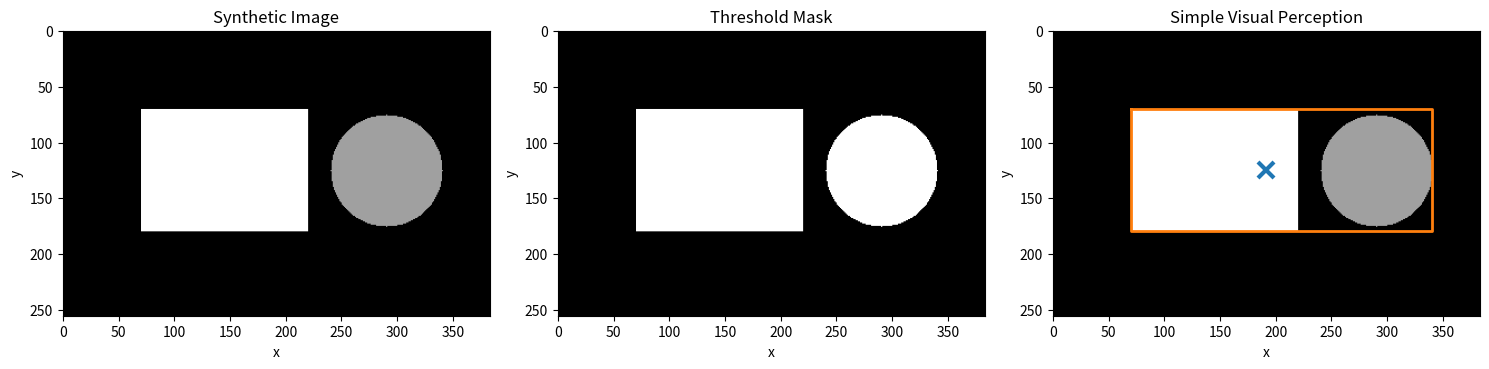

The script that saved this image:
"""
===============================================================================
COMPUTER VISION FROM SCRATCH
LESSON 01 — INTRODUCTION TO COMPUTER VISION
===============================================================================

COURSE RULE
-----------
This course builds Computer Vision from scratch.

We do NOT use:
    - pretrained models
    - pretrained weights
    - black-box vision models

We will progressively build the concepts ourselves.

PURPOSE
-------
Understand the most fundamental idea in Computer Vision:

    IMAGE → INFORMATION → DECISION

A computer does not "see" an image like a human.

An image is numerical data.

Computer Vision is the process of extracting useful information from
those numbers.

WHAT YOU LEARN
--------------
1. What Computer Vision is.
2. How an image becomes numerical data.
3. How pixels form an image.
4. How to inspect image data using NumPy.
5. How to visualize an image.
6. How to calculate simple visual measurements.
7. How a simple threshold can become a primitive perception system.
8. How this eventually connects to robot perception.

REAL-WORLD EXAMPLE
------------------
Imagine an OpenArm robot sorting waste.

A complete future system could be:

    Camera
       ↓
    Image
       ↓
    Object Detection
       ↓
    Object Segmentation
       ↓
    3-D Localization
       ↓
    Robot Coordinate Transform
       ↓
    Manipulation Policy
       ↓
    Robot Action

This first lesson studies only the beginning:

    Camera → Image → Numbers

===============================================================================
STEP 1 — WHAT IS AN IMAGE?
===============================================================================

A digital image is an array of numbers.

For a grayscale image:

    Image ∈ R^(H × W)

where:

    H = image height
    W = image width

Each number represents the intensity of one pixel.

For an 8-bit grayscale image:

    0   = black
    255 = white

For a color image:

    Image ∈ R^(H × W × C)

where:

    C = number of channels

For RGB:

    C = 3

The three channels are:

    Red
    Green
    Blue

For example:

    640 × 480 × 3

means:

    width  = 640
    height = 480
    channels = 3

===============================================================================
STEP 2 — COMPUTER VISION AS A DATA PIPELINE
===============================================================================

A useful mental model is:

    RAW IMAGE
        ↓
    NUMERICAL REPRESENTATION
        ↓
    PREPROCESSING
        ↓
    FEATURES
        ↓
    PERCEPTION
        ↓
    DECISION
        ↓
    ACTION

For example:

    Camera
       ↓
    RGB image
       ↓
    Detect red pixels
       ↓
    Estimate object region
       ↓
    "This may be a red object"
       ↓
    Robot decides whether to pick it

Later in this course, neural networks will replace many manually designed
steps.

But the fundamental pipeline remains.

===============================================================================
STEP 3 — WHY NUMPY?
===============================================================================

NumPy provides numerical arrays.

For Computer Vision, these are fundamental.

We can inspect:

    image.shape
    image.dtype
    image.min()
    image.max()
    image.mean()

Computer Vision is fundamentally numerical.

Before using complicated algorithms, we need to understand the data itself.

===============================================================================
STEP 4 — SYNTHETIC IMAGE
===============================================================================

We create an image ourselves.

The image contains:

    - black background
    - white rectangle
    - gray circle

This lets us study the pixels without requiring an external image file.

===============================================================================
STEP 5 — IMAGE STATISTICS
===============================================================================

We calculate:

    minimum pixel value
    maximum pixel value
    mean pixel value
    standard deviation

These statistics provide basic information about the image.

Mean intensity:

    average brightness

Standard deviation:

    amount of intensity variation

These concepts become useful later for:

    normalization
    preprocessing
    contrast analysis
    image quality analysis

===============================================================================
STEP 6 — IMAGE COORDINATES
===============================================================================

Images use two-dimensional coordinates.

Conceptually:

    x → horizontal
    y → vertical

But NumPy uses:

    image[y, x]

Therefore:

    image[row, column]

This distinction is extremely important.

===============================================================================
STEP 7 — SIMPLE VISUAL PERCEPTION
===============================================================================

We create a simple binary mask.

Rule:

    pixel > threshold

Then:

    True  → foreground
    False → background

This allows us to estimate:

    - foreground area
    - bounding box
    - centroid

This is a primitive form of object perception.

Later we will build much more sophisticated systems.

===============================================================================
STEP 8 — REAL-WORLD CONNECTION
===============================================================================

A simple threshold can work when:

    - lighting is controlled
    - object appearance is predictable
    - background is simple

But real environments contain:

    - shadows
    - reflections
    - different lighting
    - occlusion
    - clutter
    - multiple objects
    - different materials

Therefore, we need more advanced algorithms.

The course progression is:

    Pixels
       ↓
    Filtering
       ↓
    Edges
       ↓
    Features
       ↓
    Classical CV
       ↓
    CNN
       ↓
    Detection
       ↓
    Segmentation
       ↓
    Tracking
       ↓
    3-D Vision
       ↓
    Transformers
       ↓
    Vision-Language Models
       ↓
    Vision → Action

===============================================================================
STEP 9 — TESTING
===============================================================================

We verify:

    - image dimensions
    - image dtype
    - valid pixel range
    - foreground existence

Testing is important throughout this course.

We do not want Computer Vision systems that merely "look like they work."

We want measurable and reproducible results.

===============================================================================
EXERCISES
===============================================================================

Exercise 1
----------
Change the rectangle size.

Exercise 2
----------
Change the circle brightness.

Exercise 3
----------
Add another object.

Exercise 4
----------
Change the threshold.

Observe how the binary mask changes.

Exercise 5
----------
Create a grayscale gradient image.

Exercise 6
----------
Modify the program to detect multiple bright regions.

===============================================================================
NEXT LESSON
===============================================================================

LESSON 02 — DIGITAL IMAGES AND PIXEL REPRESENTATION

We will study:

    - image arrays
    - width
    - height
    - channels
    - dtype
    - RGB / BGR
    - pixel indexing
    - image memory
    - normalization

The goal is to become completely comfortable treating an image as data.

===============================================================================
"""

import numpy as np
import matplotlib.pyplot as plt


# =============================================================================
# STEP 1 — CREATE A SYNTHETIC GRAYSCALE IMAGE
# =============================================================================

HEIGHT = 256
WIDTH = 384

# Create a black image.
#
# Shape:
#
#     (HEIGHT, WIDTH)
#
# dtype:
#
#     uint8
#
# Pixel range:
#
#     0 ... 255
#
image = np.zeros(
    (HEIGHT, WIDTH),
    dtype=np.uint8,
)


# =============================================================================
# ADD A WHITE RECTANGLE
# =============================================================================

image[70:180, 70:220] = 255


# =============================================================================
# ADD A GRAY CIRCLE
# =============================================================================

yy, xx = np.ogrid[:HEIGHT, :WIDTH]

circle_center_x = 290
circle_center_y = 125
circle_radius = 50

circle_mask = (
    (xx - circle_center_x) ** 2
    + (yy - circle_center_y) ** 2
    <= circle_radius ** 2
)

image[circle_mask] = 160


# =============================================================================
# STEP 2 — DISPLAY BASIC IMAGE INFORMATION
# =============================================================================

print("=" * 72)
print("COMPUTER VISION FROM SCRATCH")
print("LESSON 01 — INTRODUCTION TO COMPUTER VISION")
print("=" * 72)

print("\nIMAGE INFORMATION")
print("-" * 72)

print(f"Shape              : {image.shape}")
print(f"Height             : {image.shape[0]}")
print(f"Width              : {image.shape[1]}")
print(f"Data type          : {image.dtype}")
print(f"Minimum pixel      : {image.min()}")
print(f"Maximum pixel      : {image.max()}")
print(f"Mean intensity     : {image.mean():.3f}")
print(f"Std. deviation     : {image.std():.3f}")


# =============================================================================
# STEP 3 — VERIFY BASIC IMAGE ASSUMPTIONS
# =============================================================================

assert image.shape == (HEIGHT, WIDTH)

assert image.dtype == np.uint8

assert image.min() >= 0

assert image.max() <= 255

assert image.max() > image.min()

print("\nBasic image tests: PASSED")


# =============================================================================
# STEP 4 — INSPECT INDIVIDUAL PIXELS
# =============================================================================

print("\nSELECTED PIXELS")
print("-" * 72)

coordinates = [
    (10, 10),
    (100, 100),
    (125, 290),
]

for y, x in coordinates:
    value = image[y, x]

    print(
        f"pixel[y={y}, x={x}] = {value}"
    )


# =============================================================================
# STEP 5 — SIMPLE THRESHOLDING
# =============================================================================

# Pixels above this value are considered foreground.

threshold = 100

binary_mask = image > threshold

foreground_pixels = int(
    binary_mask.sum()
)

foreground_ratio = (
    foreground_pixels
    / binary_mask.size
)

print("\nSIMPLE VISUAL PERCEPTION")
print("-" * 72)

print(f"Threshold          : {threshold}")

print(
    f"Foreground pixels  : {foreground_pixels}"
)

print(
    f"Foreground ratio   : {foreground_ratio:.4f}"
)


# =============================================================================
# STEP 6 — ESTIMATE A BOUNDING BOX
# =============================================================================

ys, xs = np.where(binary_mask)

if len(xs) > 0:

    x_min = int(xs.min())
    x_max = int(xs.max())

    y_min = int(ys.min())
    y_max = int(ys.max())

    bbox_width = (
        x_max - x_min + 1
    )

    bbox_height = (
        y_max - y_min + 1
    )

    print("\nFOREGROUND BOUNDING BOX")
    print("-" * 72)

    print(f"x_min              : {x_min}")
    print(f"y_min              : {y_min}")
    print(f"x_max              : {x_max}")
    print(f"y_max              : {y_max}")

    print(
        f"Bounding-box width  : {bbox_width}"
    )

    print(
        f"Bounding-box height : {bbox_height}"
    )


# =============================================================================
# STEP 7 — ESTIMATE THE FOREGROUND CENTROID
# =============================================================================

if foreground_pixels > 0:

    centroid_x = float(
        xs.mean()
    )

    centroid_y = float(
        ys.mean()
    )

    print("\nFOREGROUND CENTROID")
    print("-" * 72)

    print(
        f"Centroid x         : {centroid_x:.2f}"
    )

    print(
        f"Centroid y         : {centroid_y:.2f}"
    )


# =============================================================================
# STEP 8 — VISUALIZATION
# =============================================================================

fig, axes = plt.subplots(
    1,
    3,
    figsize=(15, 5),
)


# -----------------------------------------------------------------------------
# Original image
# -----------------------------------------------------------------------------

axes[0].imshow(
    image,
    cmap="gray",
    vmin=0,
    vmax=255,
)

axes[0].set_title(
    "Synthetic Image"
)

axes[0].set_xlabel("x")

axes[0].set_ylabel("y")


# -----------------------------------------------------------------------------
# Binary mask
# -----------------------------------------------------------------------------

axes[1].imshow(
    binary_mask,
    cmap="gray",
)

axes[1].set_title(
    "Threshold Mask"
)

axes[1].set_xlabel("x")

axes[1].set_ylabel("y")


# -----------------------------------------------------------------------------
# Perception result
# -----------------------------------------------------------------------------

axes[2].imshow(
    image,
    cmap="gray",
    vmin=0,
    vmax=255,
)

if foreground_pixels > 0:

    # Draw centroid.
    axes[2].plot(
        centroid_x,
        centroid_y,
        marker="x",
        markersize=12,
        markeredgewidth=3,
    )

    # Draw bounding box.
    axes[2].plot(
        [
            x_min,
            x_max,
            x_max,
            x_min,
            x_min,
        ],
        [
            y_min,
            y_min,
            y_max,
            y_max,
            y_min,
        ],
        linewidth=2,
    )

axes[2].set_title(
    "Simple Visual Perception"
)

axes[2].set_xlabel("x")

axes[2].set_ylabel("y")


plt.tight_layout()

plt.show()


# =============================================================================
# FINAL SUMMARY
# =============================================================================

print("\n" + "=" * 72)

print("LESSON 01 COMPLETE")

print("=" * 72)

print(
    """
The computer does not directly understand an image.

It receives numerical data.

We performed:

    image
      ↓
    pixels
      ↓
    threshold
      ↓
    binary mask
      ↓
    bounding box
      ↓
    centroid

This is already a primitive Computer Vision system.

NEXT:
    Lesson 02 — Digital Images and Pixel Representation
"""
)
